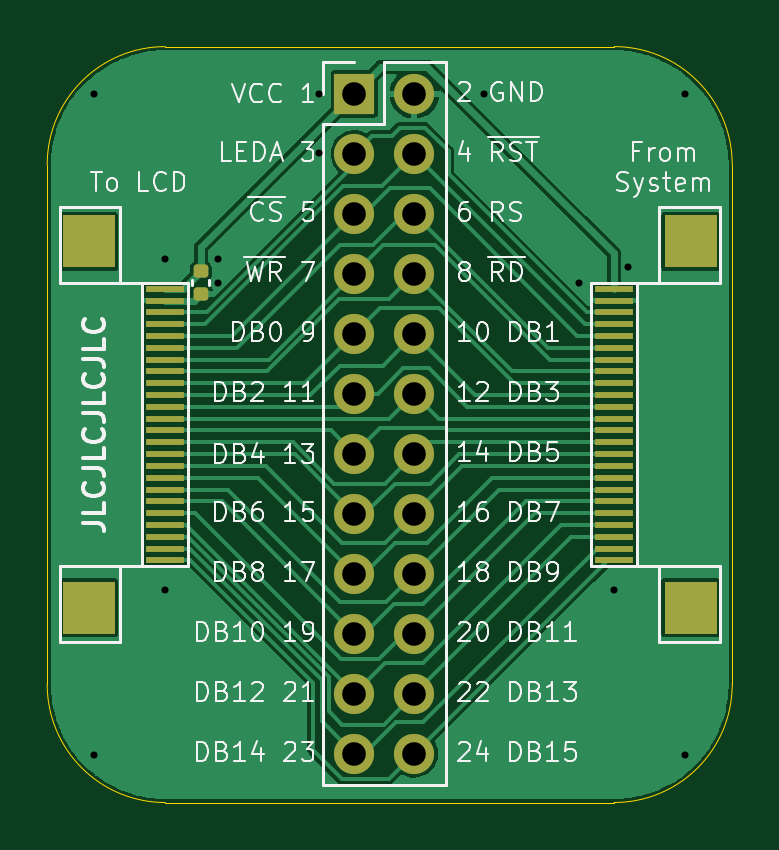
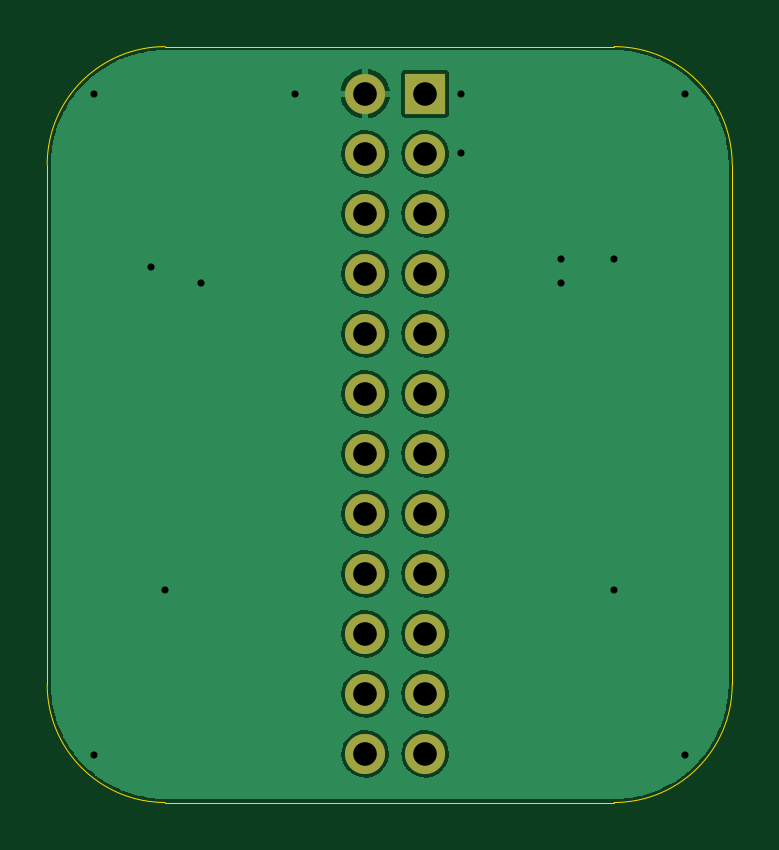
Circuit board: 10 layer files. Board 29.0 x 32.0 mm.
- bottom_copper: 24pin_flex_interposer-B_Cu.gbr (52060 bytes)
- bottom_mask: 24pin_flex_interposer-B_Mask.gbr (1230 bytes)
- paste: 24pin_flex_interposer-B_Paste.gbr (538 bytes)
- bottom_silk: 24pin_flex_interposer-B_Silkscreen.gbr (539 bytes)
- outline: 24pin_flex_interposer-Edge_Cuts.gbr (1074 bytes)
- top_copper: 24pin_flex_interposer-F_Cu.gbr (59159 bytes)
- top_mask: 24pin_flex_interposer-F_Mask.gbr (3370 bytes)
- paste: 24pin_flex_interposer-F_Paste.gbr (2678 bytes)
- top_silk: 24pin_flex_interposer-F_Silkscreen.gbr (47347 bytes)
- drill: 24pin_flex_interposer.drl (934 bytes)

=== bottom_copper: 24pin_flex_interposer-B_Cu.gbr (52060 bytes, source omitted) ===
=== bottom_mask: 24pin_flex_interposer-B_Mask.gbr ===
%TF.GenerationSoftware,KiCad,Pcbnew,5.99.0-unknown-7565f60a0~106~ubuntu20.04.1*%
%TF.CreationDate,2020-12-13T15:13:58+00:00*%
%TF.ProjectId,24pin_flex_interposer,32347069-6e5f-4666-9c65-785f696e7465,rev?*%
%TF.SameCoordinates,Original*%
%TF.FileFunction,Soldermask,Bot*%
%TF.FilePolarity,Negative*%
%FSLAX46Y46*%
G04 Gerber Fmt 4.6, Leading zero omitted, Abs format (unit mm)*
G04 Created by KiCad (PCBNEW 5.99.0-unknown-7565f60a0~106~ubuntu20.04.1) date 2020-12-13 15:13:58*
%MOMM*%
%LPD*%
G01*
G04 APERTURE LIST*
%ADD10O,1.700000X1.700000*%
%ADD11R,1.700000X1.700000*%
G04 APERTURE END LIST*
D10*
%TO.C,J2*%
X114540000Y-102940000D03*
X112000000Y-102940000D03*
X114540000Y-100400000D03*
X112000000Y-100400000D03*
X114540000Y-97860000D03*
X112000000Y-97860000D03*
X114540000Y-95320000D03*
X112000000Y-95320000D03*
X114540000Y-92780000D03*
X112000000Y-92780000D03*
X114540000Y-90240000D03*
X112000000Y-90240000D03*
X114540000Y-87700000D03*
X112000000Y-87700000D03*
X114540000Y-85160000D03*
X112000000Y-85160000D03*
X114540000Y-82620000D03*
X112000000Y-82620000D03*
X114540000Y-80080000D03*
X112000000Y-80080000D03*
X114540000Y-77540000D03*
X112000000Y-77540000D03*
X114540000Y-75000000D03*
D11*
X112000000Y-75000000D03*
%TD*%
M02*

=== paste: 24pin_flex_interposer-B_Paste.gbr ===
%TF.GenerationSoftware,KiCad,Pcbnew,5.99.0-unknown-7565f60a0~106~ubuntu20.04.1*%
%TF.CreationDate,2020-12-13T15:13:58+00:00*%
%TF.ProjectId,24pin_flex_interposer,32347069-6e5f-4666-9c65-785f696e7465,rev?*%
%TF.SameCoordinates,Original*%
%TF.FileFunction,Paste,Bot*%
%TF.FilePolarity,Positive*%
%FSLAX46Y46*%
G04 Gerber Fmt 4.6, Leading zero omitted, Abs format (unit mm)*
G04 Created by KiCad (PCBNEW 5.99.0-unknown-7565f60a0~106~ubuntu20.04.1) date 2020-12-13 15:13:58*
%MOMM*%
%LPD*%
G01*
G04 APERTURE LIST*
G04 APERTURE END LIST*
M02*

=== bottom_silk: 24pin_flex_interposer-B_Silkscreen.gbr ===
%TF.GenerationSoftware,KiCad,Pcbnew,5.99.0-unknown-7565f60a0~106~ubuntu20.04.1*%
%TF.CreationDate,2020-12-13T15:13:58+00:00*%
%TF.ProjectId,24pin_flex_interposer,32347069-6e5f-4666-9c65-785f696e7465,rev?*%
%TF.SameCoordinates,Original*%
%TF.FileFunction,Legend,Bot*%
%TF.FilePolarity,Positive*%
%FSLAX46Y46*%
G04 Gerber Fmt 4.6, Leading zero omitted, Abs format (unit mm)*
G04 Created by KiCad (PCBNEW 5.99.0-unknown-7565f60a0~106~ubuntu20.04.1) date 2020-12-13 15:13:58*
%MOMM*%
%LPD*%
G01*
G04 APERTURE LIST*
G04 APERTURE END LIST*
M02*

=== outline: 24pin_flex_interposer-Edge_Cuts.gbr ===
%TF.GenerationSoftware,KiCad,Pcbnew,5.99.0-unknown-7565f60a0~106~ubuntu20.04.1*%
%TF.CreationDate,2020-12-13T15:13:58+00:00*%
%TF.ProjectId,24pin_flex_interposer,32347069-6e5f-4666-9c65-785f696e7465,rev?*%
%TF.SameCoordinates,Original*%
%TF.FileFunction,Profile,NP*%
%FSLAX46Y46*%
G04 Gerber Fmt 4.6, Leading zero omitted, Abs format (unit mm)*
G04 Created by KiCad (PCBNEW 5.99.0-unknown-7565f60a0~106~ubuntu20.04.1) date 2020-12-13 15:13:58*
%MOMM*%
%LPD*%
G01*
G04 APERTURE LIST*
%TA.AperFunction,Profile*%
%ADD10C,0.050000*%
%TD*%
G04 APERTURE END LIST*
D10*
X99000000Y-100000000D02*
X99000000Y-78000000D01*
X123000000Y-105000000D02*
X104000000Y-105000000D01*
X128000000Y-78000000D02*
X128000000Y-100000000D01*
X104000000Y-73000000D02*
X123000000Y-73000000D01*
X104000000Y-105000000D02*
G75*
G02*
X99000000Y-100000000I0J5000000D01*
G01*
X128000000Y-100000000D02*
G75*
G02*
X123000000Y-105000000I-5000000J0D01*
G01*
X123000000Y-73000000D02*
G75*
G02*
X128000000Y-78000000I0J-5000000D01*
G01*
X99000000Y-78000000D02*
G75*
G02*
X104000000Y-73000000I5000000J0D01*
G01*
M02*

=== top_copper: 24pin_flex_interposer-F_Cu.gbr (59159 bytes, source omitted) ===
=== top_mask: 24pin_flex_interposer-F_Mask.gbr (3370 bytes, source withheld) ===
=== paste: 24pin_flex_interposer-F_Paste.gbr (2678 bytes, source withheld) ===
=== top_silk: 24pin_flex_interposer-F_Silkscreen.gbr (47347 bytes, source omitted) ===
=== drill: 24pin_flex_interposer.drl ===
M48
; DRILL file {KiCad 5.99.0-unknown-7565f60a0~106~ubuntu20.04.1} date Sun Dec 13 15:15:32 2020
; FORMAT={-:-/ absolute / inch / decimal}
; #@! TF.CreationDate,2020-12-13T15:15:32+00:00
; #@! TF.GenerationSoftware,Kicad,Pcbnew,5.99.0-unknown-7565f60a0~106~ubuntu20.04.1
FMAT,2
INCH
T1C0.0118
T2C0.0394
%
G90
G05
T1
X3.9764Y-2.9528
X3.9764Y-4.0551
X4.0945Y-3.2283
X4.0945Y-3.7795
X4.1831Y-3.2283
X4.1831Y-3.2677
X4.3504Y-2.9528
X4.3504Y-3.0512
X4.626Y-2.9528
X4.7835Y-3.2677
X4.8425Y-3.7795
X4.8661Y-3.2407
X4.9606Y-2.9528
X4.9606Y-4.0551
T2
X4.4094Y-2.9528
X4.4094Y-3.0528
X4.4094Y-3.1528
X4.4094Y-3.2528
X4.4094Y-3.3528
X4.4094Y-3.4528
X4.4094Y-3.5528
X4.4094Y-3.6528
X4.4094Y-3.7528
X4.4094Y-3.8528
X4.4094Y-3.9528
X4.4094Y-4.0528
X4.5094Y-2.9528
X4.5094Y-3.0528
X4.5094Y-3.1528
X4.5094Y-3.2528
X4.5094Y-3.3528
X4.5094Y-3.4528
X4.5094Y-3.5528
X4.5094Y-3.6528
X4.5094Y-3.7528
X4.5094Y-3.8528
X4.5094Y-3.9528
X4.5094Y-4.0528
T0
M30

